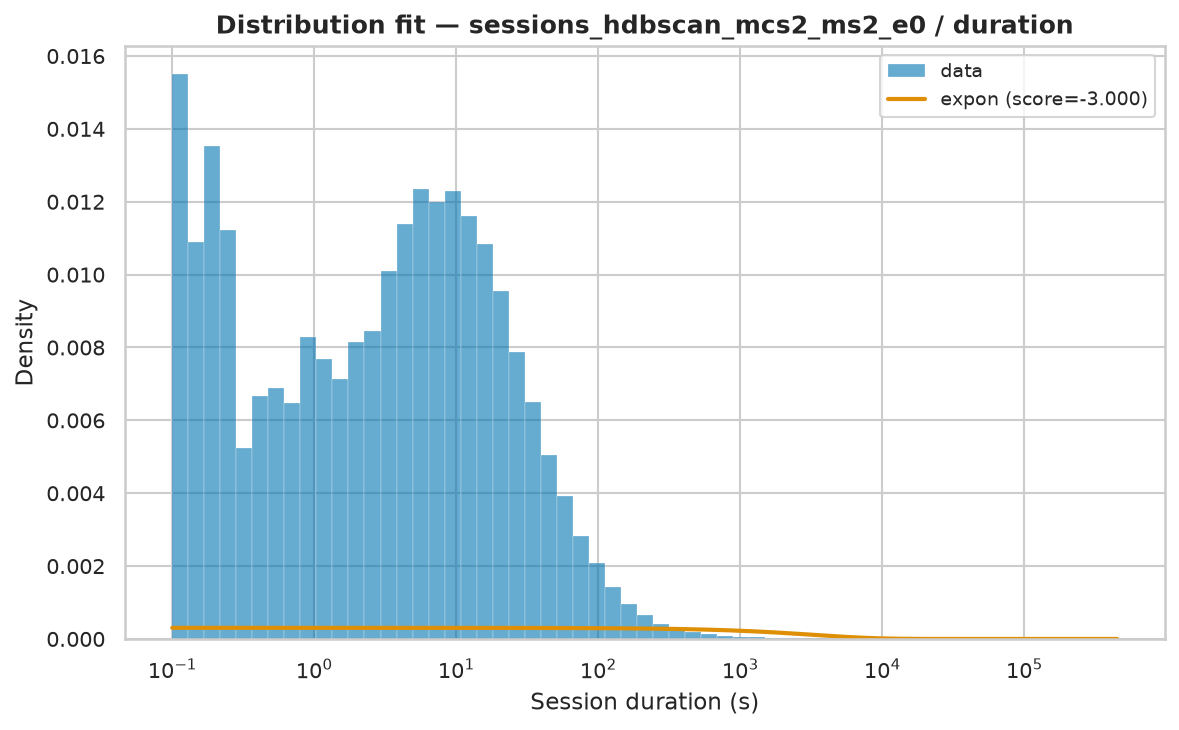

The file beside this chart, header and first rows:
name	score	bootstrap_score	bootstrap_pass	loc	scale	arg
expon	-3	0.0	False	0.001	3273	()
fisk	-3	0.0	False	0.001	70.95	(np.float64(0.7138067228947771),)
pareto	-3	0.0	False	-27.96	27.96	(np.float64(0.5238705553012329),)
lomax	-3	0.0	False	0.001	27.96	(np.float64(0.5238699405638447),)
genpareto	-3	0.0	False	0.001	53.38	(np.float64(1.9085812107916307),)
weibull_min	-1.658	0.0	False	0.001	3066	(np.float64(0.3364077937619947),)
gamma	-0.2469	0.0	False	-0.01445	4.262	(np.float64(0.00018692335997219224),)
